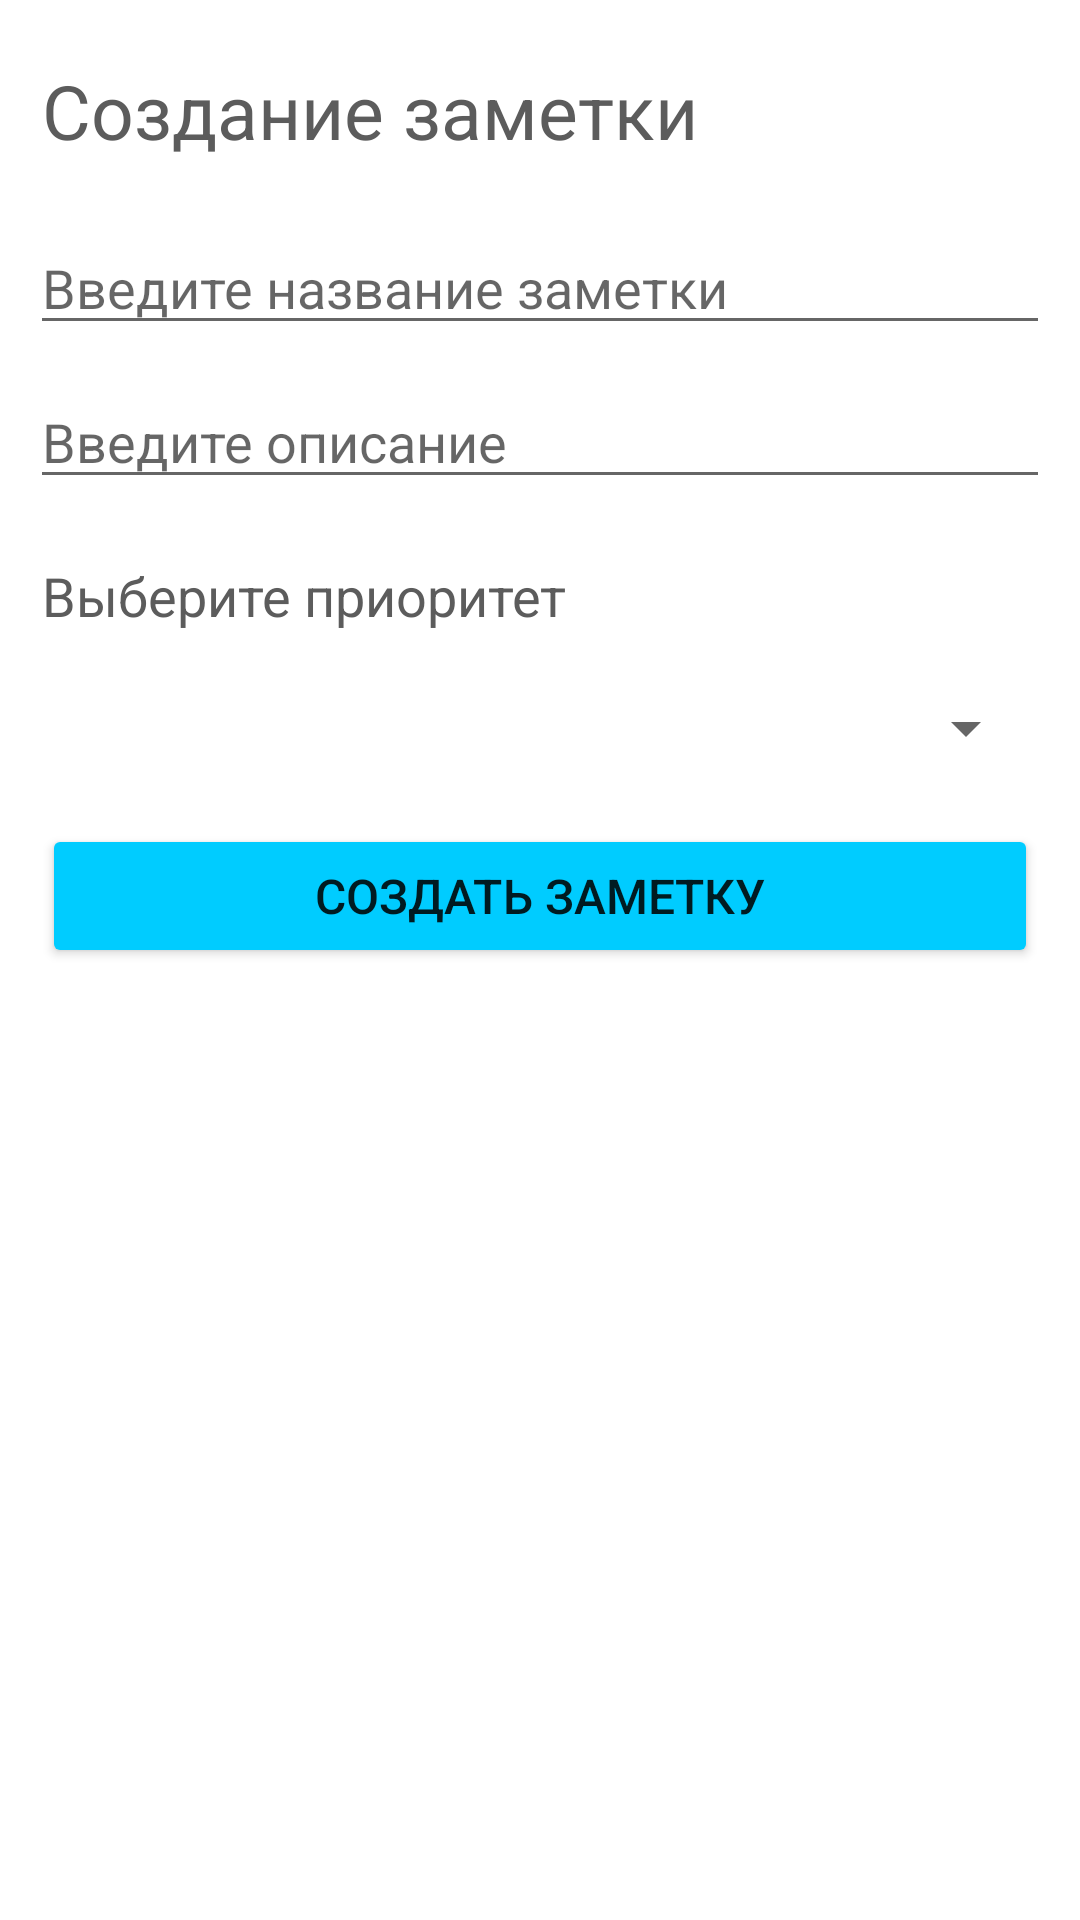

Here is an Android app screen rendered from its layout file. Give the layout XML and the strings, colors and styles it references.
<!-- AndroidManifest.xml: application theme Theme.Notes -->
<!-- res/layout/activity_add_note.xml -->
<?xml version="1.0" encoding="utf-8"?>
<androidx.constraintlayout.widget.ConstraintLayout xmlns:android="http://schemas.android.com/apk/res/android"
    xmlns:app="http://schemas.android.com/apk/res-auto"
    xmlns:tools="http://schemas.android.com/tools"
    android:layout_width="match_parent"
    android:layout_height="match_parent"
    tools:context=".AddNoteActivity">

    <EditText
        android:id="@+id/editTextTitleEdit"
        android:layout_width="0dp"
        android:layout_height="wrap_content"
        android:layout_marginStart="10dp"
        android:layout_marginTop="20dp"
        android:layout_marginEnd="10dp"
        android:ems="10"
        android:hint="@string/enter_title"
        android:inputType="textPersonName"
        android:textSize="18sp"
        app:layout_constraintEnd_toEndOf="parent"
        app:layout_constraintStart_toStartOf="parent"
        app:layout_constraintTop_toBottomOf="@+id/textMainEdit"
        app:layout_goneMarginEnd="10dp" />

    <EditText
        android:id="@+id/editTextDescriptionEdit"
        android:layout_width="0dp"
        android:layout_height="wrap_content"
        android:ems="10"
        android:gravity="start|top"
        android:hint="@string/enter_description"
        android:textSize="18sp"
        android:inputType="textMultiLine"
        app:layout_constraintEnd_toEndOf="parent"
        app:layout_constraintStart_toStartOf="parent"
        app:layout_constraintTop_toBottomOf="@+id/editTextTitleEdit"
        android:layout_margin="10dp"/>

    <Spinner
        android:id="@+id/spinnerPriorityEdit"
        android:layout_width="0dp"
        android:layout_height="wrap_content"
        android:layout_marginStart="14dp"
        android:layout_marginEnd="14dp"
        android:layout_marginTop="20dp"
        app:layout_constraintEnd_toEndOf="parent"
        app:layout_constraintStart_toStartOf="parent"
        app:layout_constraintTop_toBottomOf="@+id/textViewPriorityEdit" />

    <TextView
        android:id="@+id/textViewPriorityEdit"
        android:layout_width="0dp"
        android:layout_height="wrap_content"
        android:text="@string/text_priority"
        app:layout_constraintEnd_toEndOf="parent"
        app:layout_constraintStart_toStartOf="parent"
        android:textSize="18sp"
        android:textColor="@color/text_grey"
        app:layout_constraintTop_toBottomOf="@+id/editTextDescriptionEdit"
        android:layout_marginStart="14dp"
        android:layout_marginEnd="14dp"
        android:layout_marginTop="20dp"/>

    <TextView
        android:id="@+id/textMainEdit"
        android:layout_width="0dp"
        android:layout_height="wrap_content"
        android:text="@string/text_view_main"
        android:textColor="@color/text_grey"
        android:textSize="25sp"
        app:layout_constraintEnd_toEndOf="parent"
        app:layout_constraintStart_toStartOf="parent"
        app:layout_constraintTop_toTopOf="parent"
        android:layout_marginStart="14dp"
        android:layout_marginEnd="14dp"
        android:layout_marginTop="20dp"/>

    <Button
        android:id="@+id/buttonEditNote"
        android:layout_width="0dp"
        android:layout_height="wrap_content"
        android:text="@string/button_create_note"
        app:layout_constraintEnd_toEndOf="parent"
        app:layout_constraintHorizontal_bias="1.0"
        app:layout_constraintStart_toStartOf="parent"
        app:layout_constraintTop_toBottomOf="@+id/spinnerPriorityEdit"
        android:backgroundTint="@color/blue"
        android:layout_marginStart="14dp"
        android:layout_marginEnd="14dp"
        android:layout_marginTop="20dp"
        android:paddingBottom="10dp"
        android:paddingTop="10dp"
        android:textSize="16sp"
        android:onClick="onClickCreateNote"/>
</androidx.constraintlayout.widget.ConstraintLayout>
<!-- resources referenced by this layout -->
<resources>
  <color name="blue">#00ccff</color>
  <color name="text_grey">#5c5c5c</color>
  <string name="button_create_note">Создать заметку</string>
  <string name="enter_description">Введите описание</string>
  <string name="enter_title">Введите название заметки</string>
  <string name="text_priority">Выберите приоритет</string>
  <string name="text_view_main">Создание заметки</string>
  <style name="Theme.Notes" parent="Theme.MaterialComponents.DayNight.NoActionBar">
          
          <item name="colorPrimary">@color/purple_500</item>
          <item name="colorPrimaryVariant">@color/blue</item>
          <item name="colorOnPrimary">@color/white</item>
          
          <item name="colorSecondary">@color/teal_200</item>
          <item name="colorSecondaryVariant">@color/teal_700</item>
          <item name="colorOnSecondary">@color/black</item>
          
          <item name="android:statusBarColor" tools:targetApi="l">?attr/colorPrimaryVariant</item>
          
      </style>
  <color name="purple_500">#FF6200EE</color>
  <color name="white">#FFFFFFFF</color>
  <color name="teal_200">#FF03DAC5</color>
  <color name="teal_700">#FF018786</color>
  <color name="black">#FF000000</color>
</resources>
